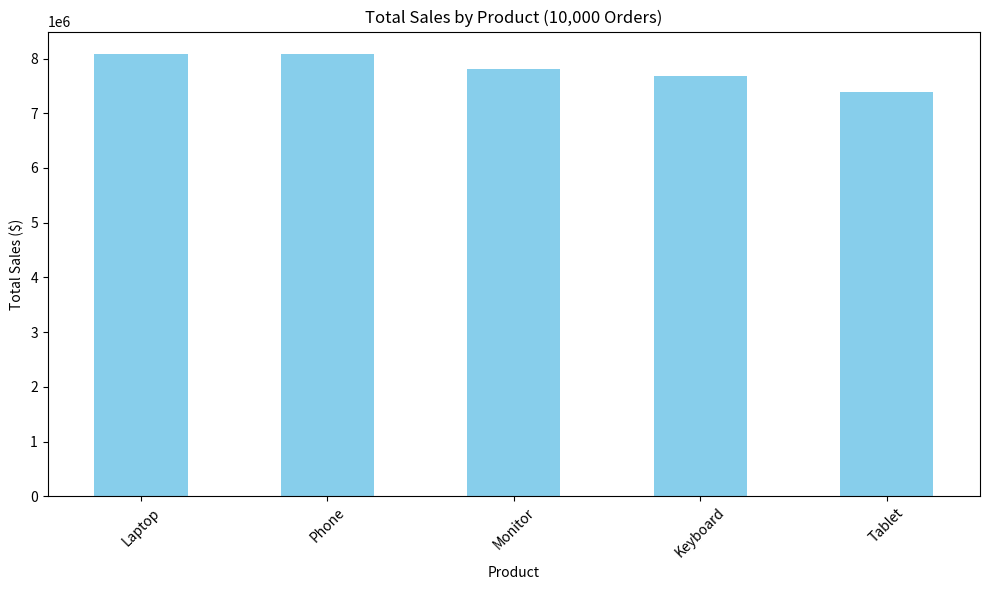

Write the Python code that produced this figure.
import pandas as pd
import numpy as np
import matplotlib.pyplot as plt

# 1. نولّد بيانات ضخمة (10,000 صف)
print("Generating 10,000 rows of data...")
np.random.seed(42)
products = ['Laptop', 'Phone', 'Tablet', 'Monitor', 'Keyboard']
data = {
    'Product': np.random.choice(products, 10000),
    'Price': np.random.randint(50, 1500, 10000),
    'Quantity': np.random.randint(1, 10, 10000)
}
df = pd.DataFrame(data)

# 2. نحسب إجمالي المبيعات
df['Total_Sales'] = df['Price'] * df['Quantity']
total_revenue = df['Total_Sales'].sum()
print(f"Total Revenue: ${total_revenue:,}")

# 3. نجمع المبيعات لكل منتج عشان نرسمهم
sales_by_product = df.groupby('Product')['Total_Sales'].sum().sort_values(ascending=False)
print("\nSales by Product:")
print(sales_by_product)

# 4. نرسم رسم بياني احترافي
plt.figure(figsize=(10, 6))
sales_by_product.plot(kind='bar', color='skyblue')
plt.title('Total Sales by Product (10,000 Orders)')
plt.xlabel('Product')
plt.ylabel('Total Sales ($)')
plt.xticks(rotation=45)
plt.tight_layout()

# نحفظ الرسمة كصورة
plt.savefig('sales_chart.png')
print("\nChart saved as 'sales_chart.png'")

# نحفظ الداتا الكبيرة في ملف
df.to_csv('big_sales_data.csv', index=False)
print("Data saved as 'big_sales_data.csv'")
